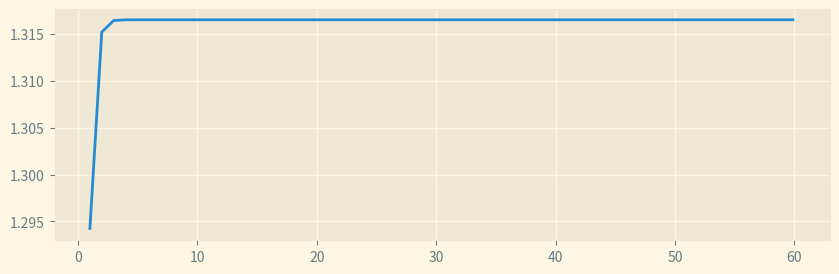

Recreate this plot in Python.
import numpy as np
import matplotlib.pyplot as plt
from matplotlib import style
from decimal import *

style.use('Solarize_Light2')

fig, ax = plt.subplots()
fig.set_size_inches(10, 3)

A = 1
B = 36

i = 0
n = 120

elements = []
sol = []

while i < n:
    if (i % 2) == 0:
        elements.append(A)
    else:
        elements.append(B)
    i +=1

#print(elements)


eq = Decimal(36 + 15)
getcontext().prec = 75
j = 0
while j < n:
    eq = eq**(-1)
    eq = eq * 15
    eq = eq + elements[j]
    if j % 2 == 0:
        sol.append(eq)

    j +=1
cleanSol = np.zeros_like(sol)
solSize = len(sol)

for x in range (0, solSize):cleanSol[x] = sol[x]

print(cleanSol)

iterations = np.linspace(1, solSize, solSize)
print(iterations)
ax.plot(iterations, cleanSol)
plt.show()
